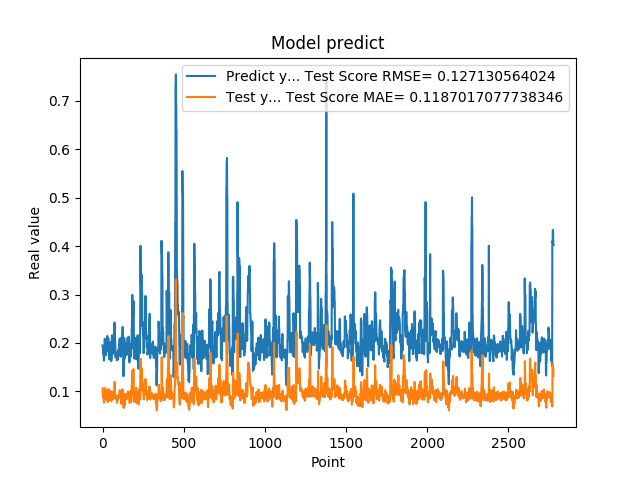

The file beside this chart, header and first rows:
1.948629021644592285e-01, 1.062352133173474072e-01
1.948629021644592285e-01, 9.727266627376281172e-02
1.922753006219864169e-01, 9.321576821753638220e-02
1.779100298881530762e-01, 9.210688829843124981e-02
1.779100298881530762e-01, 8.768409879726987710e-02
1.810636967420578003e-01, 8.684299244944317098e-02
1.810636967420578003e-01, 8.792833666725866082e-02
1.680064052343368530e-01, 8.820715785300906053e-02
1.635809391736984530e-01, 7.906860550521704889e-02
1.635809391736984530e-01, 7.639015908413186728e-02
1.706920862197875977e-01, 7.716681026890656603e-02
1.706920862197875977e-01, 8.644608103366309415e-02
1.916799396276473999e-01, 9.046394719087380576e-02
2.085516005754470825e-01, 9.051536503207822937e-02
2.085516005754470825e-01, 1.016973359578045438e-01
2.058236002922058105e-01, 1.067363440019513943e-01
2.058236002922058105e-01, 1.025101532054278480e-01
1.828240007162094116e-01, 1.006207733881781391e-01
1.857409924268722534e-01, 9.046063291758041358e-02
1.857409924268722534e-01, 8.895989918623525838e-02
1.775099337100982666e-01, 8.955104330215363229e-02
1.775099337100982666e-01, 8.502002493332290467e-02
1.752161234617232999e-01, 8.344275896175525065e-02
1.971126049757004062e-01, 8.452666461157250233e-02
1.971126049757004062e-01, 9.161940792469043526e-02
1.845117062330246249e-01, 9.297355377085231298e-02
1.845117062330246249e-01, 8.824581738241088491e-02
1.984785944223403931e-01, 8.693354227078853302e-02
2.143009155988692960e-01, 9.511222983690197086e-02
2.143009155988692960e-01, 1.022525234390025128e-01
1.841159015893935880e-01, 1.030607916585452727e-01
1.841159015893935880e-01, 8.460021876251937190e-02
2.104043960571289062e-01, 7.784900787339127382e-02
2.032361328601836881e-01, 9.348059685584171608e-02
2.032361328601836881e-01, 1.025748437444698735e-01
2.088565975427627841e-01, 1.048893848764755887e-01
2.088565975427627841e-01, 1.041032811336202180e-01
1.960448026657104492e-01, 1.032516153838473894e-01
1.900728046894073209e-01, 9.143306560551903162e-02
1.900728046894073209e-01, 8.620171360306105868e-02
1.658952832221984863e-01, 8.652488448941390853e-02
1.658952832221984863e-01, 8.170978662736345932e-02
1.872539073228836337e-01, 8.133780768765265512e-02
1.852532625198364535e-01, 8.565995417756627761e-02
1.852532625198364535e-01, 8.543149030406599342e-02
1.799222826957702359e-01, 8.530190903963455473e-02
1.799222826957702359e-01, 8.720920359213817086e-02
2.012764066457748136e-01, 8.860600500160070725e-02
1.978618204593658725e-01, 1.002327024710177872e-01
1.978618204593658725e-01, 9.643457402443669779e-02
1.950792670249938965e-01, 9.279021174510511394e-02
1.950792670249938965e-01, 9.203629215060384061e-02
1.711323857307434082e-01, 9.189088510775700325e-02
1.623787879943847379e-01, 8.491320829989433550e-02
1.623787879943847379e-01, 8.046504488703076774e-02
1.677809953689575195e-01, 7.972016391882680297e-02
1.677809953689575195e-01, 8.367255938939863191e-02
2.059821039438247958e-01, 8.519020331289869907e-02
2.158481031656265259e-01, 9.821461974385063687e-02
2.158481031656265259e-01, 9.990786377777663430e-02
2.141157686710357111e-01, 9.826044748387516292e-02
... 2,719 more rows
